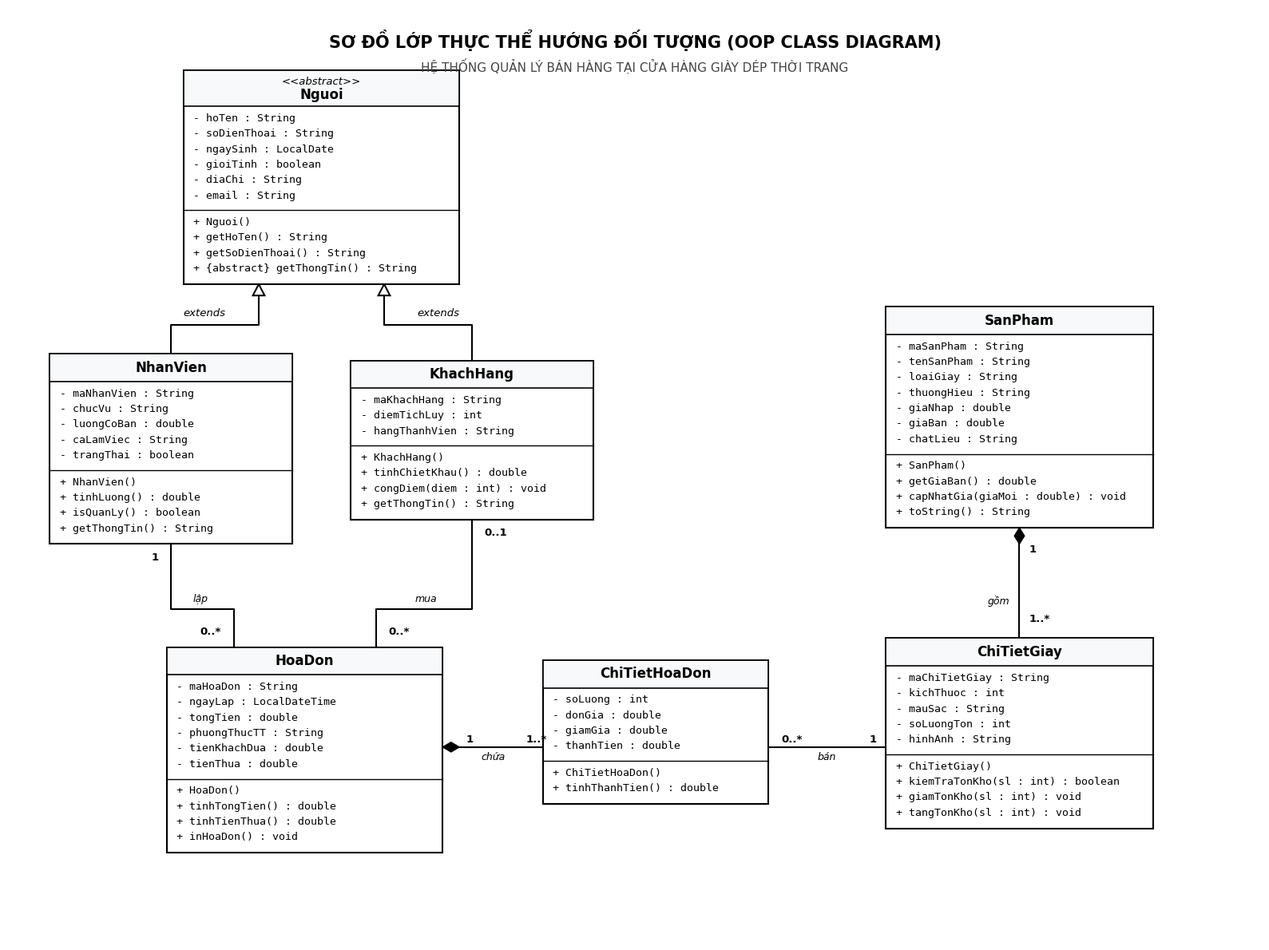

The script that saved this image:
import matplotlib.pyplot as plt
import matplotlib.patches as patches
import sys

if sys.platform.startswith('win'):
    sys.stdout.reconfigure(encoding='utf-8')

# Setup clean crisp figure
plt.rcParams['font.sans-serif'] = 'Arial'
plt.rcParams['font.family'] = 'sans-serif'

fig, ax = plt.subplots(figsize=(16, 12), dpi=300)
ax.set_xlim(0, 1500)
ax.set_ylim(0, 1150)
ax.axis('off')

# Background
fig.patch.set_facecolor('#ffffff')
ax.set_facecolor('#ffffff')

# Helper to draw UML Class with guaranteed text padding
def draw_class(x, y, w, title, attrs, methods, is_abstract=False):
    header_h = 44 if is_abstract else 34
    line_h = 19
    pad = 14
    
    attr_lines = attrs.strip().split('\n')
    meth_lines = methods.strip().split('\n')
    
    attr_h = len(attr_lines) * line_h + pad
    meth_h = len(meth_lines) * line_h + pad
    total_h = header_h + attr_h + 1 + meth_h
    
    # Outer box
    rect = patches.Rectangle((x, y), w, total_h, linewidth=1.5, edgecolor='#000000', facecolor='#ffffff', zorder=2)
    ax.add_patch(rect)
    
    # Title box
    title_rect = patches.Rectangle((x, y + total_h - header_h), w, header_h, linewidth=1.2, edgecolor='#000000', facecolor='#f8f9fa', zorder=3)
    ax.add_patch(title_rect)
    
    if is_abstract:
        ax.text(x + w/2, y + total_h - 14, "<<abstract>>", ha='center', va='center', fontsize=9.5, style='italic', color='#000000', zorder=4)
        ax.text(x + w/2, y + total_h - 30, title, ha='center', va='center', fontsize=12, fontweight='bold', color='#000000', zorder=4)
    else:
        ax.text(x + w/2, y + total_h - header_h/2, title, ha='center', va='center', fontsize=12, fontweight='bold', color='#000000', zorder=4)
        
    # Text attributes
    attr_start_y = y + total_h - header_h - 15
    for i, line in enumerate(attr_lines):
        ax.text(x + 12, attr_start_y - i * line_h, line, ha='left', va='center', fontsize=9.5, family='monospace', color='#000000', zorder=4)
        
    # Divider line
    div_y = y + meth_h + 1
    ax.plot([x, x + w], [div_y, div_y], color='#000000', linewidth=1.0, zorder=3)
    
    # Text methods
    meth_start_y = div_y - 15
    for i, line in enumerate(meth_lines):
        ax.text(x + 12, meth_start_y - i * line_h, line, ha='left', va='center', fontsize=9.5, family='monospace', color='#000000', zorder=4)
        
    return total_h

# --- VẼ 7 CLASS VỚI BỐ CỤC 3 CỘT KHÔNG BAO GIỜ BỊ CẮT CHÉO DÂY ---
# CỘT 1 (BÊN TRÁI): NGUOI (TRÊN) -> NHANVIEN & KHACHHANG (GIỮA) -> HOADON (DƯỚI)
# 1. Nguoi (Abstract)
h_ng = draw_class(
    x=210, y=810, w=330,
    title='Nguoi',
    attrs=(
        '- hoTen : String\n'
        '- soDienThoai : String\n'
        '- ngaySinh : LocalDate\n'
        '- gioiTinh : boolean\n'
        '- diaChi : String\n'
        '- email : String'
    ),
    methods=(
        '+ Nguoi()\n'
        '+ getHoTen() : String\n'
        '+ getSoDienThoai() : String\n'
        '+ {abstract} getThongTin() : String'
    ),
    is_abstract=True
)

# 2. NhanVien
h_nv = draw_class(
    x=50, y=490, w=290,
    title='NhanVien',
    attrs=(
        '- maNhanVien : String\n'
        '- chucVu : String\n'
        '- luongCoBan : double\n'
        '- caLamViec : String\n'
        '- trangThai : boolean'
    ),
    methods=(
        '+ NhanVien()\n'
        '+ tinhLuong() : double\n'
        '+ isQuanLy() : boolean\n'
        '+ getThongTin() : String'
    )
)

# 3. KhachHang
h_kh = draw_class(
    x=410, y=520, w=290,
    title='KhachHang',
    attrs=(
        '- maKhachHang : String\n'
        '- diemTichLuy : int\n'
        '- hangThanhVien : String'
    ),
    methods=(
        '+ KhachHang()\n'
        '+ tinhChietKhau() : double\n'
        '+ congDiem(diem : int) : void\n'
        '+ getThongTin() : String'
    )
)

# 4. HoaDon
h_hd = draw_class(
    x=190, y=110, w=330,
    title='HoaDon',
    attrs=(
        '- maHoaDon : String\n'
        '- ngayLap : LocalDateTime\n'
        '- tongTien : double\n'
        '- phuongThucTT : String\n'
        '- tienKhachDua : double\n'
        '- tienThua : double'
    ),
    methods=(
        '+ HoaDon()\n'
        '+ tinhTongTien() : double\n'
        '+ tinhTienThua() : double\n'
        '+ inHoaDon() : void'
    )
)

# CỘT 2 (GIỮA DƯỚI): CHI TIẾT HÓA ĐƠN
# 5. ChiTietHoaDon
h_cthd = draw_class(
    x=640, y=170, w=270,
    title='ChiTietHoaDon',
    attrs=(
        '- soLuong : int\n'
        '- donGia : double\n'
        '- giamGia : double\n'
        '- thanhTien : double'
    ),
    methods=(
        '+ ChiTietHoaDon()\n'
        '+ tinhThanhTien() : double'
    )
)

# CỘT 3 (BÊN PHẢI): CHI TIẾT GIÀY (DƯỚI) VÀ SẢN PHẨM (TRÊN)
# 6. ChiTietGiay
h_ctg = draw_class(
    x=1050, y=140, w=320,
    title='ChiTietGiay',
    attrs=(
        '- maChiTietGiay : String\n'
        '- kichThuoc : int\n'
        '- mauSac : String\n'
        '- soLuongTon : int\n'
        '- hinhAnh : String'
    ),
    methods=(
        '+ ChiTietGiay()\n'
        '+ kiemTraTonKho(sl : int) : boolean\n'
        '+ giamTonKho(sl : int) : void\n'
        '+ tangTonKho(sl : int) : void'
    )
)

# 7. SanPham
h_sp = draw_class(
    x=1050, y=510, w=320,
    title='SanPham',
    attrs=(
        '- maSanPham : String\n'
        '- tenSanPham : String\n'
        '- loaiGiay : String\n'
        '- thuongHieu : String\n'
        '- giaNhap : double\n'
        '- giaBan : double\n'
        '- chatLieu : String'
    ),
    methods=(
        '+ SanPham()\n'
        '+ getGiaBan() : double\n'
        '+ capNhatGia(giaMoi : double) : void\n'
        '+ toString() : String'
    )
)

# --- CÁC ĐƯỜNG NỐI CHUẨN UML ĐẸP MẮT, KHÔNG CHỒNG CHÉO ---
# 1. Kế thừa: NhanVien (top=710) -> Nguoi (bottom=810)
ax.plot([195, 195, 300, 300], [490 + h_nv, 760, 760, 810], color='#000000', linewidth=1.5, zorder=1)
tri1 = patches.Polygon([[293, 796], [307, 796], [300, 810]], closed=True, edgecolor='#000000', facecolor='#ffffff', linewidth=1.5, zorder=5)
ax.add_patch(tri1)
ax.text(235, 768, "extends", fontsize=9.5, style='italic', ha='center', va='bottom', color='#000000')

# 2. Kế thừa: KhachHang (top=710) -> Nguoi (bottom=810)
ax.plot([555, 555, 450, 450], [520 + h_kh, 760, 760, 810], color='#000000', linewidth=1.5, zorder=1)
tri2 = patches.Polygon([[443, 796], [457, 796], [450, 810]], closed=True, edgecolor='#000000', facecolor='#ffffff', linewidth=1.5, zorder=5)
ax.add_patch(tri2)
ax.text(515, 768, "extends", fontsize=9.5, style='italic', ha='center', va='bottom', color='#000000')

# 3. Liên kết: NhanVien (bottom=490) -> HoaDon (top=110+h_hd=356)
ax.plot([195, 195, 270, 270], [490, 410, 410, 110 + h_hd], color='#000000', linewidth=1.5, zorder=1)
ax.text(180, 470, "1", fontsize=9.5, fontweight='bold', ha='right')
ax.text(255, 110 + h_hd + 15, "0..*", fontsize=9.5, fontweight='bold', ha='right')
ax.text(230, 416, "lập", fontsize=9, style='italic', ha='center', va='bottom')

# 4. Liên kết: KhachHang (bottom=520) -> HoaDon (top=110+h_hd=356)
ax.plot([555, 555, 440, 440], [520, 410, 410, 110 + h_hd], color='#000000', linewidth=1.5, zorder=1)
ax.text(570, 500, "0..1", fontsize=9.5, fontweight='bold', ha='left')
ax.text(455, 110 + h_hd + 15, "0..*", fontsize=9.5, fontweight='bold', ha='left')
ax.text(500, 416, "mua", fontsize=9, style='italic', ha='center', va='bottom')

# 5. Tổng thành (Composition): HoaDon -> ChiTietHoaDon (Đường ngang cực đẹp)
y_conn_hd = 240
ax.plot([190 + 330, 640], [y_conn_hd, y_conn_hd], color='#000000', linewidth=1.5, zorder=1)
# Black diamond at (520, y_conn_hd)
dia1 = patches.Polygon([[520, y_conn_hd], [530, y_conn_hd + 6], [540, y_conn_hd], [530, y_conn_hd - 6]], closed=True, edgecolor='#000000', facecolor='#000000', zorder=5)
ax.add_patch(dia1)
ax.text(548, y_conn_hd + 6, "1", fontsize=9.5, fontweight='bold')
ax.text(620, y_conn_hd + 6, "1..*", fontsize=9.5, fontweight='bold')
ax.text(580, y_conn_hd - 16, "chứa", fontsize=9, style='italic', ha='center')

# 6. Liên kết: ChiTietHoaDon -> ChiTietGiay (Đường ngang cực đẹp)
y_conn_ct = 240
ax.plot([640 + 270, 1050], [y_conn_ct, y_conn_ct], color='#000000', linewidth=1.5, zorder=1)
ax.text(925, y_conn_ct + 6, "0..*", fontsize=9.5, fontweight='bold')
ax.text(1030, y_conn_ct + 6, "1", fontsize=9.5, fontweight='bold')
ax.text(980, y_conn_ct - 16, "bán", fontsize=9, style='italic', ha='center')

# 7. Tổng thành (Composition): SanPham -> ChiTietGiay (Đường dọc cực đẹp)
x_conn_sp = 1210
ax.plot([x_conn_sp, x_conn_sp], [510, 140 + h_ctg], color='#000000', linewidth=1.5, zorder=1)
# Black diamond at (1210, 510)
dia2 = patches.Polygon([[x_conn_sp, 510], [x_conn_sp + 6, 500], [x_conn_sp, 490], [x_conn_sp - 6, 500]], closed=True, edgecolor='#000000', facecolor='#000000', zorder=5)
ax.add_patch(dia2)
ax.text(x_conn_sp + 12, 480, "1", fontsize=9.5, fontweight='bold')
ax.text(x_conn_sp + 12, 140 + h_ctg + 20, "1..*", fontsize=9.5, fontweight='bold')
ax.text(x_conn_sp - 12, 420, "gồm", fontsize=9, style='italic', ha='right', va='center')

# --- TIÊU ĐỀ RÕ RÀNG, KHÔNG VA CHẠM ---
ax.text(750, 1110, "SƠ ĐỒ LỚP THỰC THỂ HƯỚNG ĐỐI TƯỢNG (OOP CLASS DIAGRAM)", ha='center', va='center', fontsize=15, fontweight='bold', color='#000000')
ax.text(750, 1078, "HỆ THỐNG QUẢN LÝ BÁN HÀNG TẠI CỬA HÀNG GIÀY DÉP THỜI TRANG", ha='center', va='center', fontsize=11, color='#444444')

plt.tight_layout()
plt.savefig(r'e:\Project_HSK\SoDoLop_QuanLyBanGiay.png', dpi=300, bbox_inches='tight', facecolor='#ffffff')
plt.savefig(r'e:\Project_HSK\diagram_class_shoe.png', dpi=300, bbox_inches='tight', facecolor='#ffffff')
print("Successfully generated balanced & clean OOP PNG diagram without any legend box!")
